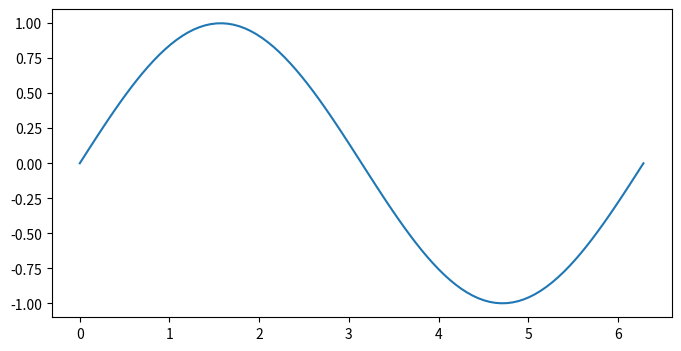

Source code (Python):
import numpy as np
#Matplotlib tiene muchos modulos. Importar uno solo
import matplotlib.pyplot as plt


#Dibujar una funcion seno
#Crear ndarray de 1 dimension, 100 elementos equispaciados, de 0 a 2*PI


x=np.linspace(0,2*np.pi,100)
y=np.sin(x)

#Usar Matplotlib

plt.figure(figsize=(8,4))
plt.plot(x,y)
plt.show()
